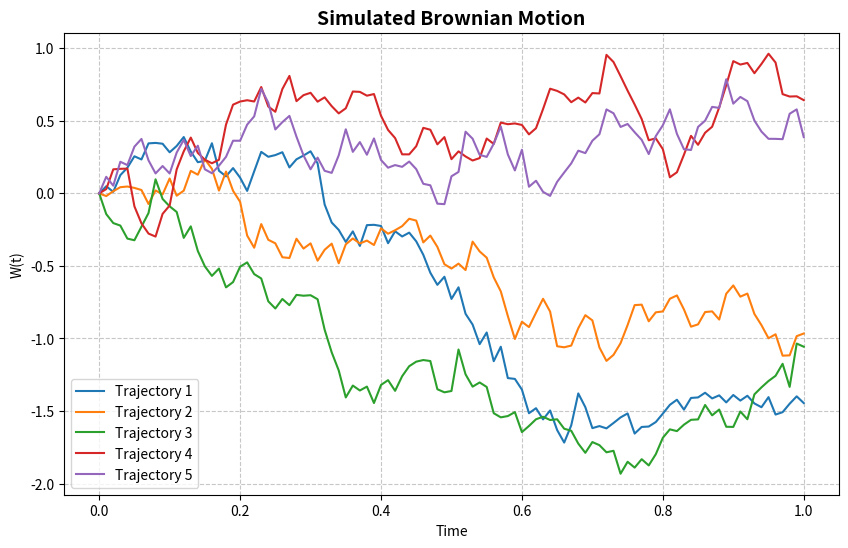

Here is the Python script that generated this plot:
import numpy as np
import matplotlib.pyplot as plt

def simulate_brownian_motion(T, delta):

    N = int(T / delta)               # number of steps
    t = np.linspace(0, T, N + 1)    
    W = np.zeros(N + 1)              
    for i in range(N):
        W[i + 1] = W[i] + np.sqrt(delta) * np.random.randn()
    return t, W
    
T = 1.0        
delta = 0.01   
M = 5          

plt.figure(figsize=(10, 6))

for j in range(M):
    t, W = simulate_brownian_motion(T, delta)
    plt.plot(t, W, lw=1.5, label=f"Trajectory {j+1}")

plt.title("Simulated Brownian Motion", fontsize=14, fontweight='bold')
plt.xlabel("Time")
plt.ylabel("W(t)")
plt.grid(True, linestyle="--", alpha=0.7)
plt.legend()
plt.show()

